Run: headless pygame with SDL's dummy video driver; simulated clock (each Clock.tick advances the game by its frame time, no real sleeping); random seed 0; keys injected as events and as key.get_pressed() state; no mouse input.
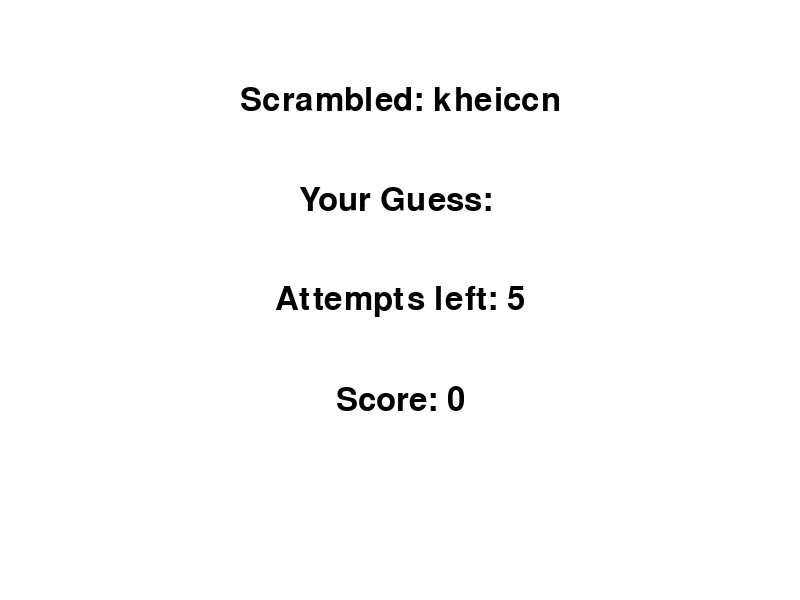
Frame 1 of 4 · flips 1–60 · no input
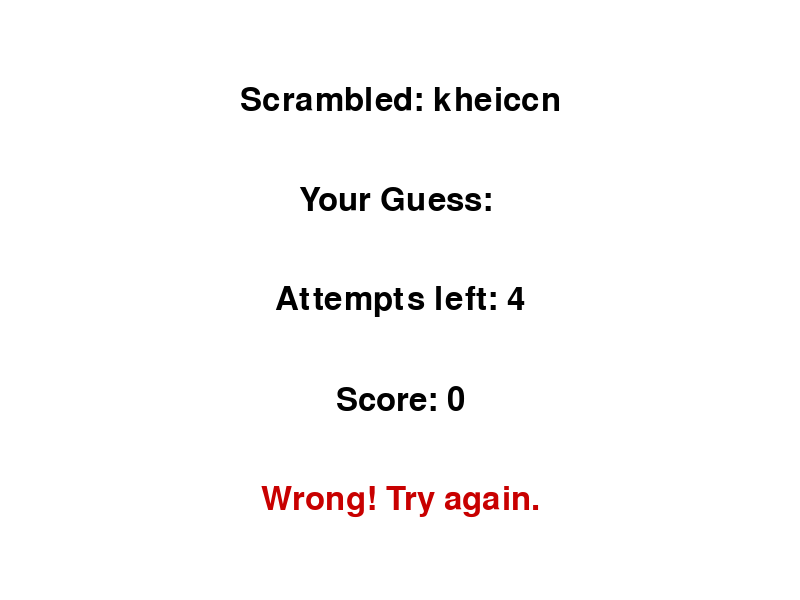
Frame 2 of 4 · flips 61–180 · tapped SPACE, RETURN · held RIGHT (→), D
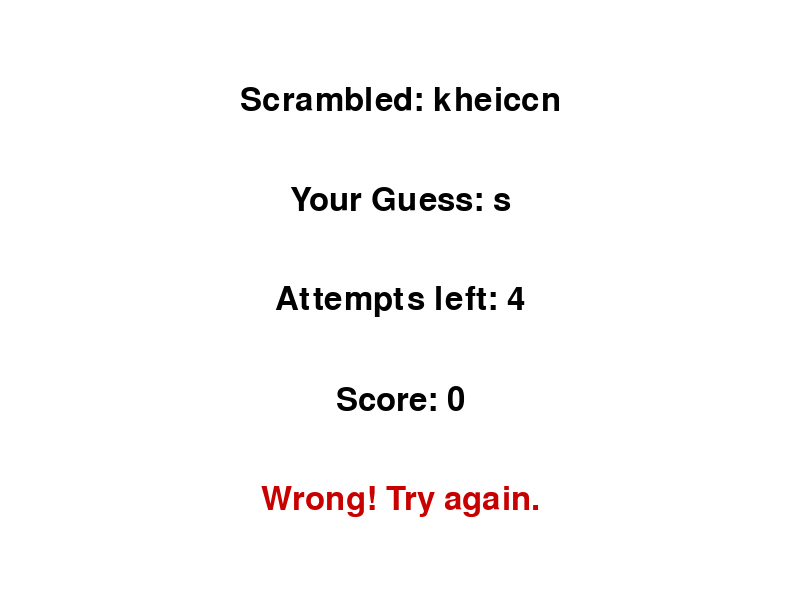
Frame 3 of 4 · flips 181–300 · held DOWN (↓), S
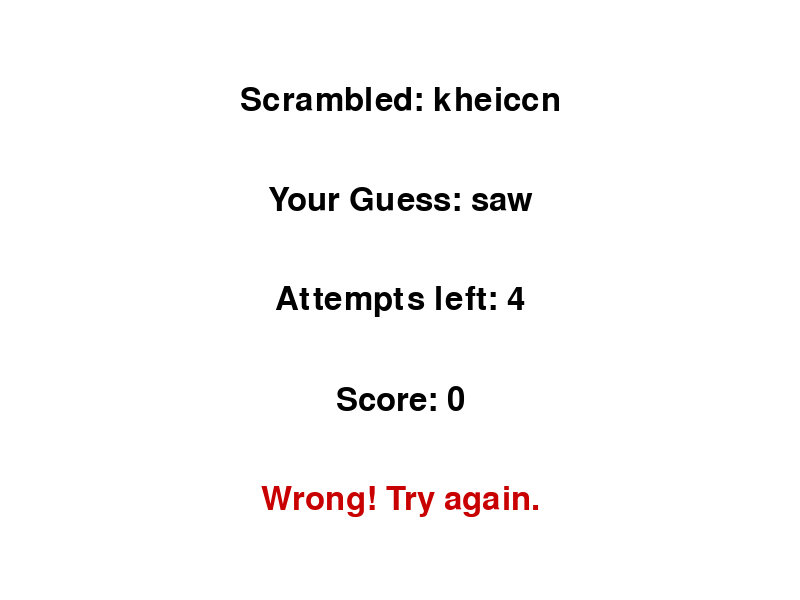
Frame 4 of 4 · flips 301–420 · held LEFT (←), A, UP (↑), W

The pygame program that drew these frames:

import pygame
import random
import sys

pygame.init()

WIDTH, HEIGHT = 800, 600
WHITE = (255, 255, 255)
BLACK = (0, 0, 0)
FONT = pygame.font.Font(None, 48)

max_attempts = 5
word_bank = ["zebra", "dog", "elephant", "mammoth",
             "cheetah", "mouse", "chicken", "goose"]

def scramble_word(word):
    word_list = list(word)
    random.shuffle(word_list)
    return "".join(word_list)

def draw_text(surface, text, x, y, color=BLACK, center=False):
    """Draw text on the screen."""
    render = FONT.render(text, True, color)
    rect = render.get_rect()
    if center:
        rect.center = (x, y)
    else:
        rect.topleft = (x, y)
    surface.blit(render, rect)

def play_game():
    screen = pygame.display.set_mode((WIDTH, HEIGHT))
    pygame.display.set_caption("Word Scramble Game")

    clock = pygame.time.Clock()

    score = 0
    running = True

    while running:
        word = random.choice(word_bank)
        scrambled = scramble_word(word)
        attempts = max_attempts
        guess = ""
        message = ""

        round_active = True
        while round_active:
            screen.fill(WHITE)

            draw_text(screen, f"Scrambled: {scrambled}", WIDTH//2, 100, center=True)
            draw_text(screen, f"Your Guess: {guess}", WIDTH//2, 200, center=True)
            draw_text(screen, f"Attempts left: {attempts}", WIDTH//2, 300, center=True)
            draw_text(screen, f"Score: {score}", WIDTH//2, 400, center=True)
            draw_text(screen, message, WIDTH//2, 500, (200, 0, 0), center=True)

            pygame.display.flip()

            for event in pygame.event.get():
                if event.type == pygame.QUIT:
                    pygame.quit()
                    sys.exit()

                if event.type == pygame.KEYDOWN:
                    if event.key == pygame.K_RETURN:
                        if guess.lower() == word.lower():
                            message = "Correct!"
                            score += 10
                            round_active = False
                        else:
                            attempts -= 1
                            if attempts == 0:
                                message = f"Out of attempts! Word was: {word}"
                                round_active = False
                            else:
                                message = "Wrong! Try again."
                        guess = ""
                    elif event.key == pygame.K_BACKSPACE:
                        guess = guess[:-1]
                    elif event.key == pygame.K_ESCAPE:
                        pygame.quit()
                        sys.exit()
                    else:
                        guess += event.unicode

            clock.tick(30)

        pygame.time.delay(2000)

        if attempts == 0:
            screen.fill(WHITE)
            draw_text(screen, f"Game Over! Final Score: {score}", WIDTH//2, HEIGHT//2 - 50, center=True)
            draw_text(screen, "Press Y to play again or N to quit.", WIDTH//2, HEIGHT//2 + 50, center=True)
            pygame.display.flip()

            waiting = True
            while waiting:
                for event in pygame.event.get():
                    if event.type == pygame.QUIT:
                        pygame.quit()
                        sys.exit()
                    if event.type == pygame.KEYDOWN:
                        if event.key == pygame.K_y:
                            score = 0
                            waiting = False
                        elif event.key == pygame.K_n:
                            pygame.quit()
                            sys.exit()
                clock.tick(30)

play_game()
